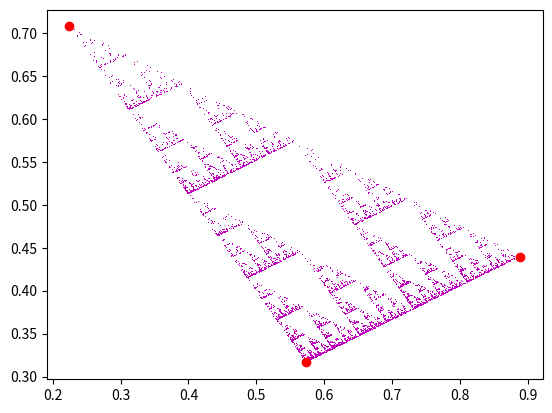

Write the Python code that produced this figure.
import matplotlib.pyplot as plt
import random


verticeX = 0
verticeY = 0
puntosMediosX = 0
puntosMediosY = 0

pX1 = random.random(); pY1 = random.random()

vX1 = random.random(); vY1 = random.random()
vX2 = random.random(); vY2 = random.random()
vX3 = random.random(); vY3 = random.random()


for i in range(10000):
    if random.randint(0, 2) == 0:
        if i != 0:
            puntosMediosX = (vX1 + puntosMediosX)/2
            puntosMediosY = (vY1 + puntosMediosY)/2  
        else:
            puntosMediosX = (vX1 + pX1)/2
            puntosMediosY = (vY1 + pY1)/2

    elif random.randint(0, 2) == 1:
        if i != 0:
            puntosMediosX = (vX2 + puntosMediosX)/2
            puntosMediosY = (vY2 + puntosMediosY)/2  
        else:
            puntosMediosX = (vX2 + pX1)/2
            puntosMediosY = (vY2 + pY1)/2
    elif random.randint(0, 2) == 2:
        if i != 0:
            puntosMediosX = (vX3 + puntosMediosX)/2
            puntosMediosY = (vY3 + puntosMediosY)/2  
        else:
            puntosMediosX = (vX3 + pX1)/2
            puntosMediosY = (vY3 + pY1)/2

    plt.plot(puntosMediosX, puntosMediosY, marker =",", color = 'm')



plt.plot(vX1, vY1, marker ="o", color = 'red')
plt.plot(vX2, vY2, marker ="o", color = 'red')
plt.plot(vX3, vY3, marker ="o", color = 'red')

plt.show()